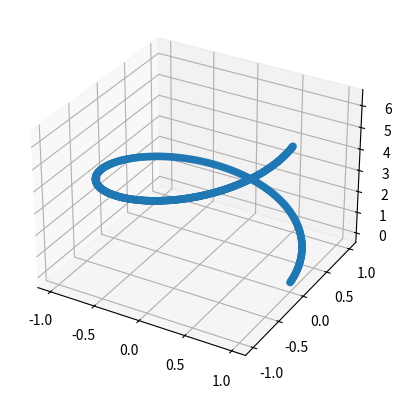

Here is the Python script that generated this plot: (Note: this script raises an exception after producing the figure.)
import numpy as np
import matplotlib.pyplot as plt
import math

class DiffusionMap:
    def __init__(self):
        pass

    def power_matrix(self, mat, power):
        evalues, evectors = np.linalg.eig(mat)
        return evectors @ np.diag(np.power(evalues, power)) @ np.linalg.inv(evectors)

    def execute_algorithm(self, data, L = 10):
        # form a distance matrix
        self.D = np.zeros((data.shape[0], data.shape[0]))
        for i in range(self.D.shape[0]):
            for j in range(self.D.shape[0]):
                self.D[i][j] = np.linalg.norm(data[i]-data[j])

        # set \eps to 5% of the diameter of the dataset
        self.eps = 0.05 * np.max(self.D)

        # form the kernel matrix W
        self.W = np.exp((-self.D**2 / self.eps))

        # form the diagonal normalization matrix P
        self.P = np.zeros((self.W.shape))
        for i in range(data.shape[0]):
            self.P[i, i] = np.array([np.sum(self.W[i])])

        # normalize W to form the kernel matrix K
        self.K = np.linalg.inv(self.P) @ self.W @ np.linalg.inv(self.P)

        # form the diagonal normalization matrix Q
        self.Q = np.zeros((self.K.shape))
        for i in range(data.shape[0]):
            self.Q[i, i] = np.array([np.sum(self.K[i])])

        # form the symmetric matrix T
        self.T = self.power_matrix(np.linalg.inv(self.Q), 0.5) * self.K * self.power_matrix(np.linalg.inv(self.Q), 0.5)

        # find the L + 1 largest eigenvalues and  associated eigenvectors
        self.eigenvalues, self.eigenvectors = np.linalg.eig(self.T)
        max_L_eigenvalues_index = np.argpartition(self.eigenvalues, -L)[-L:]
        self.a_l = self.eigenvalues[max_L_eigenvalues_index]
        self.v_l = self.eigenvectors[:, max_L_eigenvalues_index]

        # compute the eigenvalues given the \eps root
        self.a_l_eps = np.power(self.a_l, 1 / self.eps)

        # compute the eigenvectors phi_l
        self.psi_l = self.power_matrix(np.linalg.inv(self.Q), 0.5) @ self.v_l
        return self.phi_l


def get_part_one_dataset(n=1000):
    """
    Function to create dataset desired in exercise_sheet_4, task2, part one
    :param n: number of samples to create
    :return: dataset with x1,x2,tk as coordinates
    """
    tk = 2 * math.pi * np.array(np.arange(0, n)) / (n+1)
    xk = np.array([np.cos(tk), np.sin(tk)])
    return xk.T, tk.T


if __name__ == '__main__':
    x, t = get_part_one_dataset()
    visualize = True
    if visualize:
        fig = plt.figure()
        ax = fig.add_subplot(projection='3d')
        ax.scatter(x[:, 0], x[:, 1], t)
        plt.show()
    dm = DiffusionMap()
    phi_l = dm.execute_algorithm(x)
